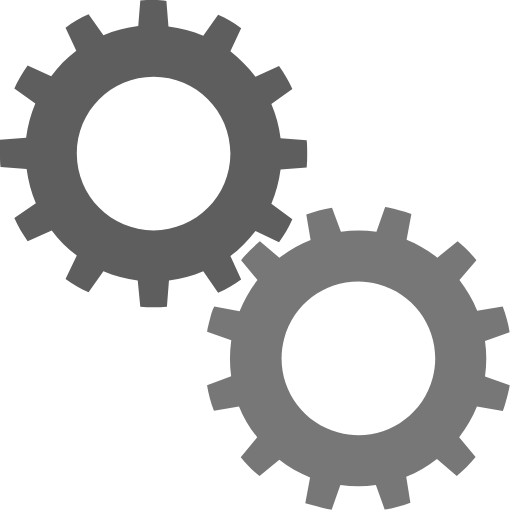
t = 0.00 s
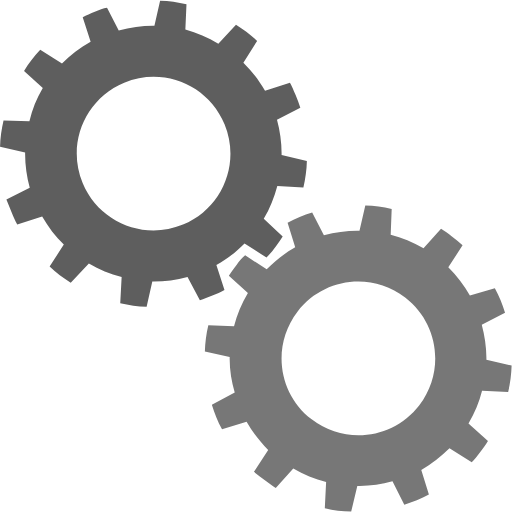
t = 0.25 s
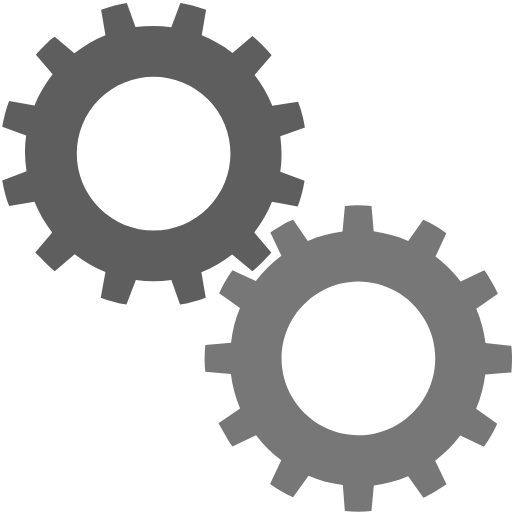
t = 0.50 s
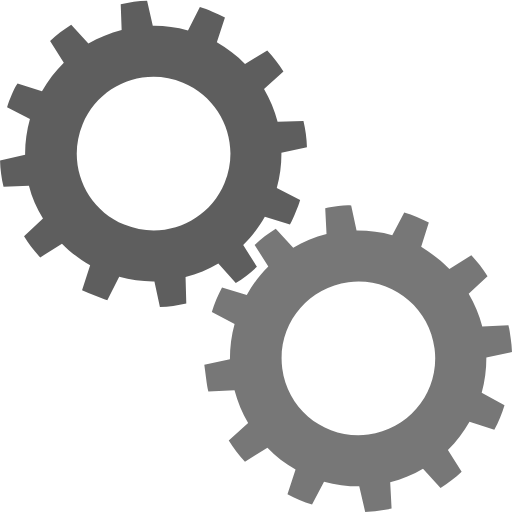
t = 0.75 s

The animated SVG that drew these frames (rendered in a browser with its animation timeline set to each time). Animation: 2 SMIL elements (animateTransform=2); one cycle of 1.00 s, repeats indefinitely.

<?xml version="1.0" encoding="utf-8"?>
<svg width='120px' height='120px' xmlns="http://www.w3.org/2000/svg" viewBox="0 0 100 100" preserveAspectRatio="xMidYMid" class="uil-gears">
  <rect x="0" y="0" width="100" height="100" fill="none" class="bk"></rect>
  <g transform="translate(-20,-20)">
    <path d="M79.9,52.6C80,51.8,80,50.9,80,50s0-1.8-0.1-2.6l-5.1-0.4c-0.3-2.4-0.9-4.6-1.8-6.7l4.2-2.9c-0.7-1.6-1.6-3.1-2.6-4.5 L70,35c-1.4-1.9-3.1-3.5-4.9-4.9l2.2-4.6c-1.4-1-2.9-1.9-4.5-2.6L59.8,27c-2.1-0.9-4.4-1.5-6.7-1.8l-0.4-5.1C51.8,20,50.9,20,50,20 s-1.8,0-2.6,0.1l-0.4,5.1c-2.4,0.3-4.6,0.9-6.7,1.8l-2.9-4.1c-1.6,0.7-3.1,1.6-4.5,2.6l2.1,4.6c-1.9,1.4-3.5,3.1-5,4.9l-4.5-2.1 c-1,1.4-1.9,2.9-2.6,4.5l4.1,2.9c-0.9,2.1-1.5,4.4-1.8,6.8l-5,0.4C20,48.2,20,49.1,20,50s0,1.8,0.1,2.6l5,0.4 c0.3,2.4,0.9,4.7,1.8,6.8l-4.1,2.9c0.7,1.6,1.6,3.1,2.6,4.5l4.5-2.1c1.4,1.9,3.1,3.5,5,4.9l-2.1,4.6c1.4,1,2.9,1.9,4.5,2.6l2.9-4.1 c2.1,0.9,4.4,1.5,6.7,1.8l0.4,5.1C48.2,80,49.1,80,50,80s1.8,0,2.6-0.1l0.4-5.1c2.3-0.3,4.6-0.9,6.7-1.8l2.9,4.2 c1.6-0.7,3.1-1.6,4.5-2.6L65,69.9c1.9-1.4,3.5-3,4.9-4.9l4.6,2.2c1-1.4,1.9-2.9,2.6-4.5L73,59.8c0.9-2.1,1.5-4.4,1.8-6.7L79.9,52.6 z M50,65c-8.3,0-15-6.7-15-15c0-8.3,6.7-15,15-15s15,6.7,15,15C65,58.3,58.3,65,50,65z" fill="#5E5E5E">
      <animateTransform attributeName="transform" type="rotate" from="90 50 50" to="0 50 50" dur="1s" repeatCount="indefinite"></animateTransform>
    </path>
  </g>
  <g transform="translate(20,20) rotate(15 50 50)">
    <path d="M79.9,52.6C80,51.8,80,50.9,80,50s0-1.8-0.1-2.6l-5.1-0.4c-0.3-2.4-0.9-4.6-1.8-6.7l4.2-2.9c-0.7-1.6-1.6-3.1-2.6-4.5 L70,35c-1.4-1.9-3.1-3.5-4.9-4.9l2.2-4.6c-1.4-1-2.9-1.9-4.5-2.6L59.8,27c-2.1-0.9-4.4-1.5-6.7-1.8l-0.4-5.1C51.8,20,50.9,20,50,20 s-1.8,0-2.6,0.1l-0.4,5.1c-2.4,0.3-4.6,0.9-6.7,1.8l-2.9-4.1c-1.6,0.7-3.1,1.6-4.5,2.6l2.1,4.6c-1.9,1.4-3.5,3.1-5,4.9l-4.5-2.1 c-1,1.4-1.9,2.9-2.6,4.5l4.1,2.9c-0.9,2.1-1.5,4.4-1.8,6.8l-5,0.4C20,48.2,20,49.1,20,50s0,1.8,0.1,2.6l5,0.4 c0.3,2.4,0.9,4.7,1.8,6.8l-4.1,2.9c0.7,1.6,1.6,3.1,2.6,4.5l4.5-2.1c1.4,1.9,3.1,3.5,5,4.9l-2.1,4.6c1.4,1,2.9,1.9,4.5,2.6l2.9-4.1 c2.1,0.9,4.4,1.5,6.7,1.8l0.4,5.1C48.2,80,49.1,80,50,80s1.8,0,2.6-0.1l0.4-5.1c2.3-0.3,4.6-0.9,6.7-1.8l2.9,4.2 c1.6-0.7,3.1-1.6,4.5-2.6L65,69.9c1.9-1.4,3.5-3,4.9-4.9l4.6,2.2c1-1.4,1.9-2.9,2.6-4.5L73,59.8c0.9-2.1,1.5-4.4,1.8-6.7L79.9,52.6 z M50,65c-8.3,0-15-6.7-15-15c0-8.3,6.7-15,15-15s15,6.7,15,15C65,58.3,58.3,65,50,65z" fill="#777">
      <animateTransform attributeName="transform" type="rotate" from="0 50 50" to="90 50 50" dur="1s" repeatCount="indefinite"></animateTransform>
    </path>
  </g>
</svg>
